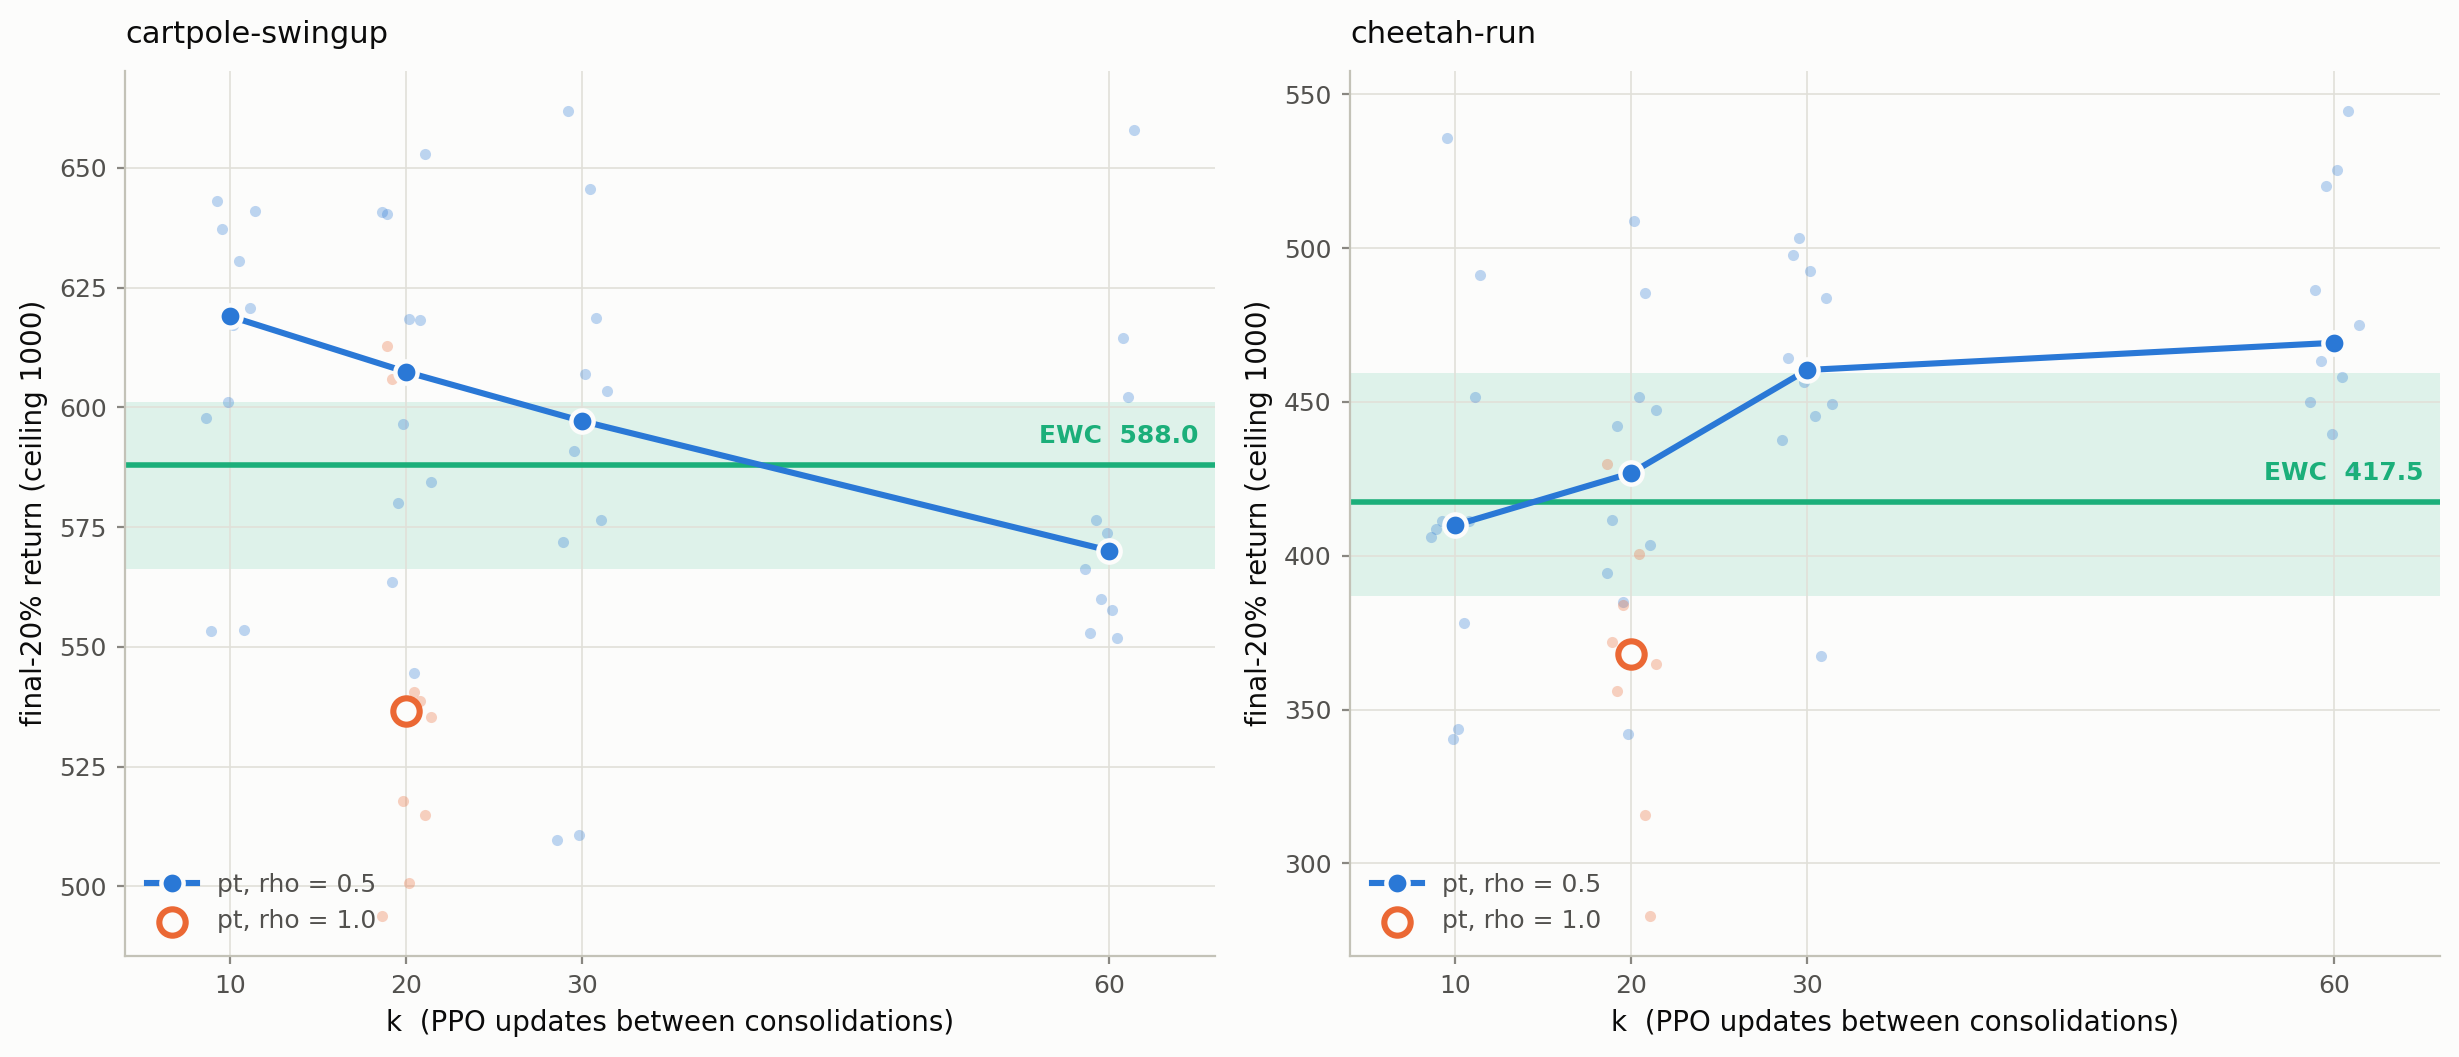

Values plotted in this chart, from the file beside it:
environment, arm, k, rho, median_final20, n, minus_ewc, p_exact_ranksum
cartpole_swingup, ewc, 0, 0.0, 588.0, 10, , 
cartpole_swingup, pt_k10_rho050, 10, 0.5, 619.0, 10, 30.9, 0.0753
cartpole_swingup, pt_k20_rho050, 20, 0.5, 607.4, 10, 19.4, 0.2475
cartpole_swingup, pt_k30_rho050, 30, 0.5, 597.1, 10, 9.1, 0.5288
cartpole_swingup, pt_k60_rho050, 60, 0.5, 570.1, 10, -17.9, 0.6305
cartpole_swingup, pt_k20_rho100, 20, 1.0, 536.6, 10, -51.4, 0.0355
cheetah_run, ewc, 0, 0.0, 417.5, 10, , 
cheetah_run, pt_k10_rho050, 10, 0.5, 409.9, 10, -7.5, 0.5787
cheetah_run, pt_k20_rho050, 20, 0.5, 426.9, 10, 9.4, 1.0
cheetah_run, pt_k30_rho050, 30, 0.5, 460.4, 10, 42.9, 0.1431
cheetah_run, pt_k60_rho050, 60, 0.5, 469.2, 10, 51.7, 0.0232
cheetah_run, pt_k20_rho100, 20, 1.0, 368.2, 10, -49.3, 0.0147
